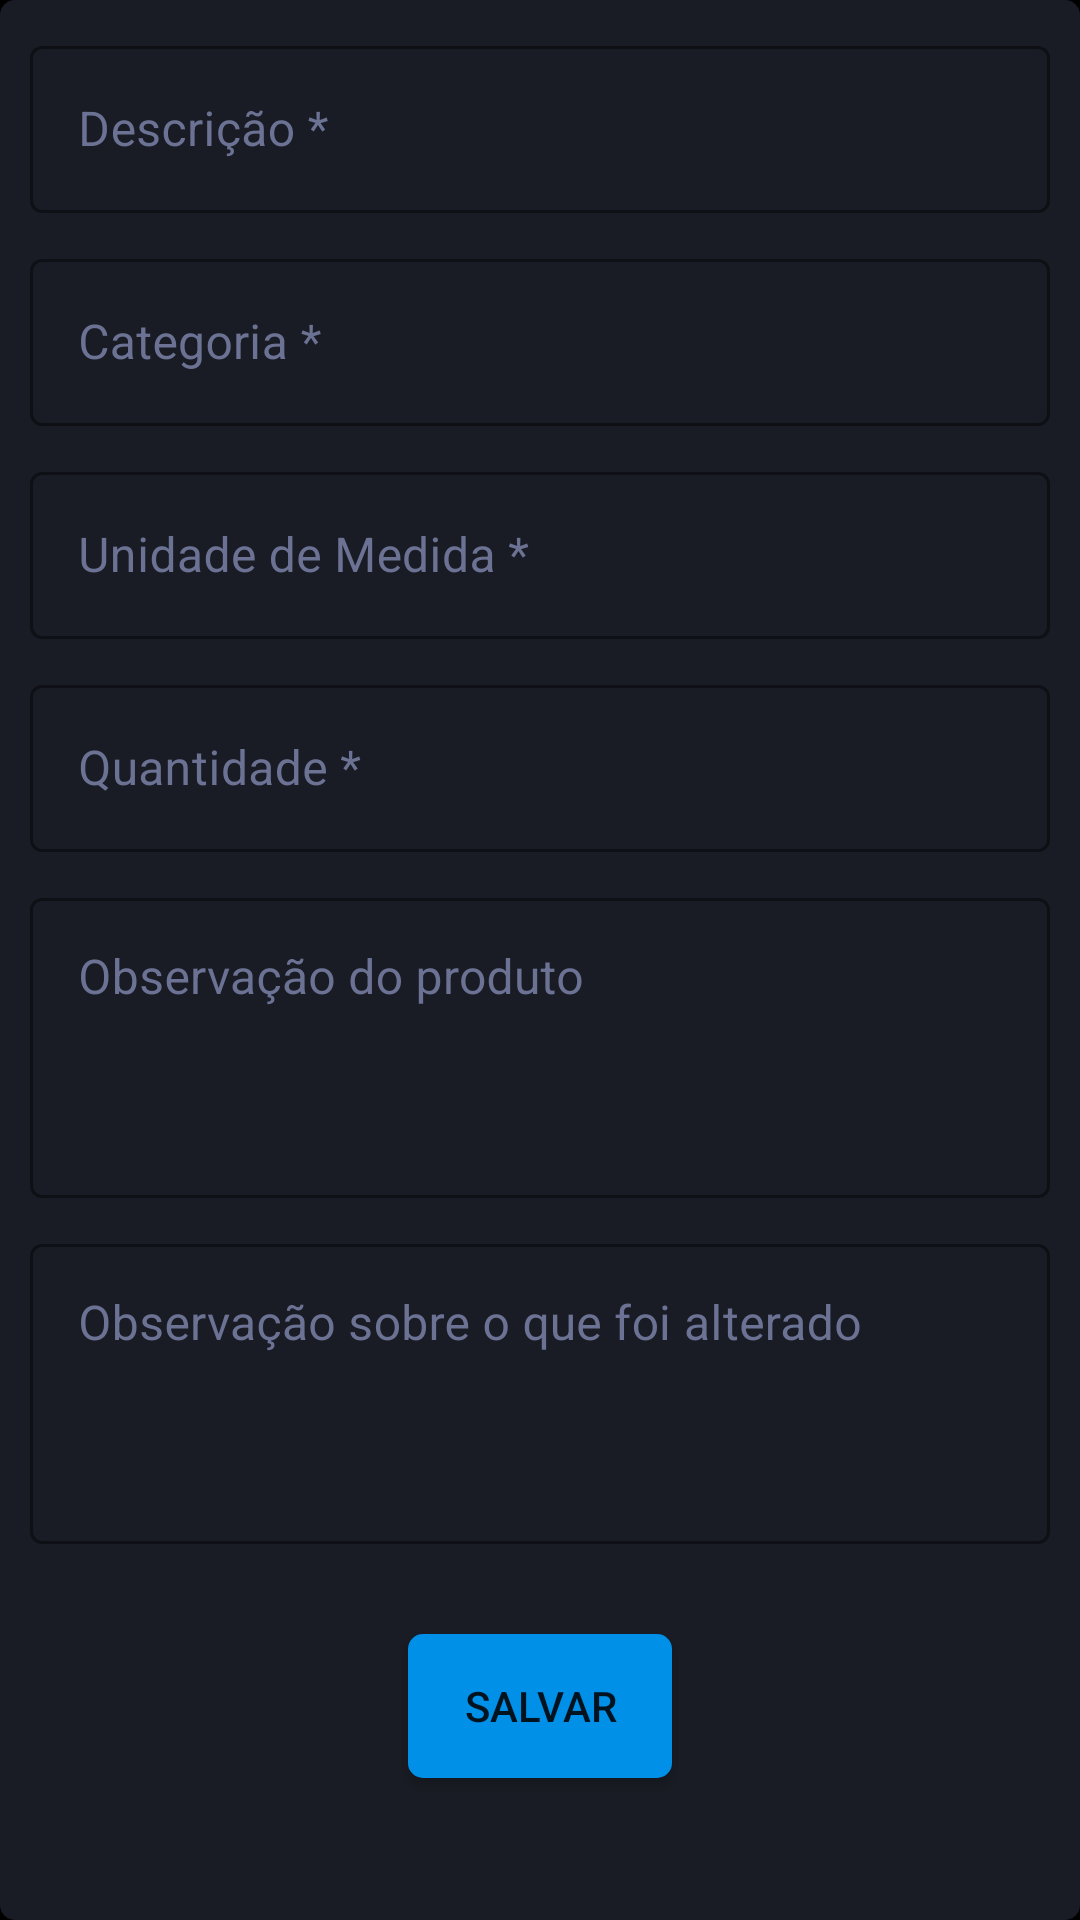

This screen was rendered from an Android layout file. Write that file and the resources it references.
<!-- AndroidManifest.xml: application theme Theme.AppNexSolar -->
<!-- res/layout/fragment_editar_produto.xml -->
<?xml version="1.0" encoding="utf-8"?>
<ScrollView xmlns:android="http://schemas.android.com/apk/res/android"
    android:layout_width="match_parent"
    android:layout_height="match_parent"
    xmlns:tools="http://schemas.android.com/tools"
    android:background="@drawable/background_formularios"
    android:layout_margin="5dp"
    xmlns:app="http://schemas.android.com/apk/res-auto"
    tools:context=".controller.EditarProdutoFragment">

    <androidx.constraintlayout.widget.ConstraintLayout
        android:id="@+id/formulario_editar_produto"
        android:layout_width="match_parent"
        android:layout_height="match_parent">

        <com.google.android.material.textfield.TextInputLayout
            android:id="@+id/descricao"
            android:layout_marginTop="10dp"
            app:layout_constraintTop_toTopOf="parent"
            app:layout_constraintRight_toRightOf="parent"
            app:layout_constraintLeft_toLeftOf="parent"
            style="@style/Widget.MaterialComponents.TextInputLayout.OutlinedBox"
            android:layout_width="match_parent"
            android:layout_height="wrap_content"
            android:layout_centerHorizontal="true"
            android:layout_marginStart="10dp"
            android:layout_marginEnd="10dp"
            android:textColorHint="@color/hints"
            app:boxStrokeColor="@color/hints"
            app:counterTextColor="@color/hints"
            app:hintTextColor="@color/hints">

            <com.google.android.material.textfield.TextInputEditText
                android:layout_width="match_parent"
                android:layout_height="wrap_content"
                android:hint="Descrição *"
                android:inputType="text"
                android:textColor="@color/white" />
        </com.google.android.material.textfield.TextInputLayout>

        <com.google.android.material.textfield.TextInputLayout
            android:id="@+id/categoria"
            app:layout_constraintTop_toBottomOf="@id/descricao"
            style="@style/Widget.MaterialComponents.TextInputLayout.OutlinedBox"
            android:layout_width="match_parent"
            android:layout_height="wrap_content"
            android:layout_centerHorizontal="true"
            android:layout_marginStart="10dp"
            android:layout_marginTop="10dp"
            android:layout_marginEnd="10dp"
            android:textColorHint="@color/hints"
            app:boxStrokeColor="@color/hints"
            app:counterTextColor="@color/hints"
            app:hintTextColor="@color/hints">

            <com.google.android.material.textfield.TextInputEditText
                android:layout_width="match_parent"
                android:layout_height="wrap_content"
                android:hint="Categoria *"
                android:inputType="text"
                android:textColor="@color/white" />
        </com.google.android.material.textfield.TextInputLayout>

        <com.google.android.material.textfield.TextInputLayout
            android:id="@+id/unidadeMedida"
            app:layout_constraintTop_toBottomOf="@id/categoria"
            style="@style/Widget.MaterialComponents.TextInputLayout.OutlinedBox"
            android:layout_width="match_parent"
            android:layout_height="wrap_content"
            android:layout_centerHorizontal="true"
            android:layout_marginStart="10dp"
            android:layout_marginTop="10dp"
            android:layout_marginEnd="10dp"
            android:textColorHint="@color/hints"
            app:boxStrokeColor="@color/hints"
            app:counterTextColor="@color/hints"
            app:hintTextColor="@color/hints">

            <com.google.android.material.textfield.TextInputEditText
                android:layout_width="match_parent"
                android:layout_height="wrap_content"
                android:hint="Unidade de Medida *"
                android:inputType="text"
                android:textColor="@color/white" />
        </com.google.android.material.textfield.TextInputLayout>

        <com.google.android.material.textfield.TextInputLayout
            android:id="@+id/quantidade"
            app:layout_constraintTop_toBottomOf="@id/unidadeMedida"
            style="@style/Widget.MaterialComponents.TextInputLayout.OutlinedBox"
            android:layout_width="match_parent"
            android:layout_height="wrap_content"
            android:layout_centerHorizontal="true"
            android:layout_marginStart="10dp"
            android:layout_marginTop="10dp"
            android:layout_marginEnd="10dp"
            android:textColorHint="@color/hints"
            app:boxStrokeColor="@color/hints"
            app:counterTextColor="@color/hints"
            app:hintTextColor="@color/hints">

            <com.google.android.material.textfield.TextInputEditText
                android:layout_width="match_parent"
                android:layout_height="wrap_content"
                android:hint="Quantidade *"
                android:inputType="number"
                android:textColor="@color/white" />
        </com.google.android.material.textfield.TextInputLayout>

        <com.google.android.material.textfield.TextInputLayout
            android:id="@+id/observacao"
            app:layout_constraintTop_toBottomOf="@id/quantidade"
            style="@style/Widget.MaterialComponents.TextInputLayout.OutlinedBox"
            android:layout_width="match_parent"
            android:layout_height="wrap_content"
            android:layout_centerHorizontal="true"
            android:layout_marginStart="10dp"
            android:layout_marginTop="10dp"
            android:layout_marginEnd="10dp"
            android:textColorHint="@color/hints"
            app:boxStrokeColor="@color/hints"
            app:counterTextColor="@color/hints"
            app:hintTextColor="@color/hints">

            <com.google.android.material.textfield.TextInputEditText
                android:layout_width="match_parent"
                android:layout_height="100dp"
                android:gravity="top"
                android:hint="Observação do produto"
                android:maxLength="100"
                android:textColor="@color/white" />
        </com.google.android.material.textfield.TextInputLayout>

        <com.google.android.material.textfield.TextInputLayout
            android:id="@+id/observacaoAlteracao"
            app:layout_constraintTop_toBottomOf="@id/observacao"
            style="@style/Widget.MaterialComponents.TextInputLayout.OutlinedBox"
            android:layout_width="match_parent"
            android:layout_height="wrap_content"
            android:layout_centerHorizontal="true"
            android:layout_marginStart="10dp"
            android:layout_marginTop="10dp"
            android:layout_marginEnd="10dp"
            android:textColorHint="@color/hints"
            app:boxStrokeColor="@color/hints"
            app:counterTextColor="@color/hints"
            app:hintTextColor="@color/hints">

            <com.google.android.material.textfield.TextInputEditText
                android:layout_width="match_parent"
                android:layout_height="100dp"
                android:gravity="top"
                android:hint="Observação sobre o que foi alterado"
                android:maxLength="100"
                android:textColor="@color/white" />
        </com.google.android.material.textfield.TextInputLayout>

        <Button
            android:id="@+id/salvar"
            app:layout_constraintRight_toRightOf="parent"
            app:layout_constraintLeft_toLeftOf="parent"
            app:layout_constraintTop_toBottomOf="@id/observacaoAlteracao"
            android:layout_marginTop="30dp"
            app:layout_constraintBottom_toBottomOf="parent"
            android:layout_marginBottom="10dp"
            android:layout_width="wrap_content"
            android:layout_height="wrap_content"
            android:layout_gravity="center"
            android:background="@drawable/btn_border_radius"
            android:gravity="center"
            android:text="@string/salvar"
            app:backgroundTint="@color/azul" />
    </androidx.constraintlayout.widget.ConstraintLayout>
</ScrollView>
<!-- resources referenced by this layout -->
<resources>
  <color name="azul">#0090E7</color>
  <color name="hints">#6C7293</color>
  <color name="white">#FFFFFFFF</color>
  <!-- drawable background_formularios (drawable) -->
  <?xml version="1.0" encoding="utf-8"?>
  <shape xmlns:android="http://schemas.android.com/apk/res/android"
      android:shape="rectangle">
  
      <solid android:color="@color/cinza_escuro" />
      <corners
          android:topLeftRadius="5dp"
          android:topRightRadius="5dp"
          android:bottomRightRadius="5dp"
          android:bottomLeftRadius="5dp"/>
  </shape>
  <!-- drawable btn_border_radius (drawable) -->
  <?xml version="1.0" encoding="utf-8"?>
  <shape xmlns:android="http://schemas.android.com/apk/res/android"
      android:shape="rectangle" >
      <corners android:radius="5dp"/>
      <solid android:color="@color/azul"/>
  </shape>
  <string name="salvar">Salvar</string>
  <style name="Theme.AppNexSolar" parent="Theme.MaterialComponents.DayNight.NoActionBar">
          
          <item name="colorPrimary">#201F1F</item>
          <item name="colorPrimaryVariant">@color/purple_700</item>
          <item name="colorOnPrimary">@color/white</item>
          <item name="android:colorBackground">@color/black</item>
          
          <item name="colorSecondary">@color/teal_200</item>
          <item name="colorSecondaryVariant">@color/teal_700</item>
          <item name="colorOnSecondary">@color/black</item>
          
          <item name="android:statusBarColor" tools:targetApi="l">?attr/colorPrimaryVariant</item>
          
  
  
          <item name="boxStrokeColor">@color/white</item>
      </style>
  <color name="cinza_escuro">#191C24</color>
  <color name="purple_700">#FF3700B3</color>
  <color name="black">#FF000000</color>
  <color name="teal_200">#FF03DAC5</color>
  <color name="teal_700">#FF018786</color>
</resources>
